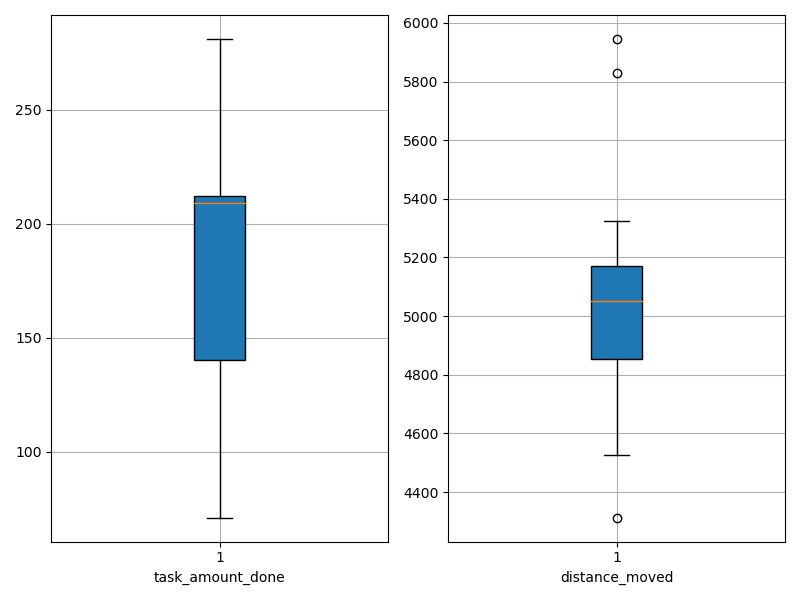

Values plotted in this chart, from the file beside it:
agent_id, task_amount_done, distance_moved
0, 212.0, 4992
1, 281.0, 4683
2, 71.0, 5945
3, 280.0, 4313
4, 210.0, 4557
5, 71.0, 5831
6, 212.0, 4528
7, 140.0, 5231
8, 209.0, 4741
9, 140.0, 5149
10, 139.0, 5052
11, 209.0, 5041
12, 207.0, 5136
13, 138.0, 5324
14, 209.0, 4968
15, 212.0, 5251
16, 209.0, 5087
17, 212.0, 5048
18, 210.0, 4892
19, 209.0, 5128
